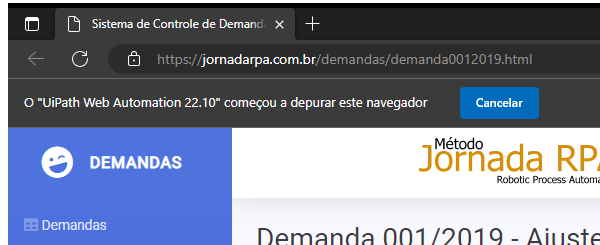
Task: Desafio Desafio - Auditoria SOx conforme https://jornadarpa.com.br/alunos/desafios/sox/
Workflow: SiteDemandasSolicitante

Step 1: Attach Browser 'msedge.exe Sistema' in window 'Sistema de Controle de Demandas' (msedge.exe)

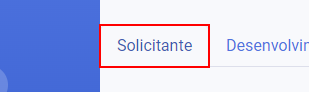
Step 2: click on the link

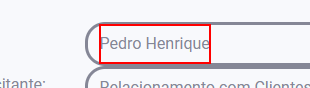
Step 3: get-text from the label

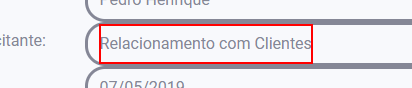
Step 4: get-text from the label

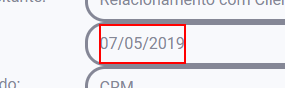
Step 5: get-text from the label

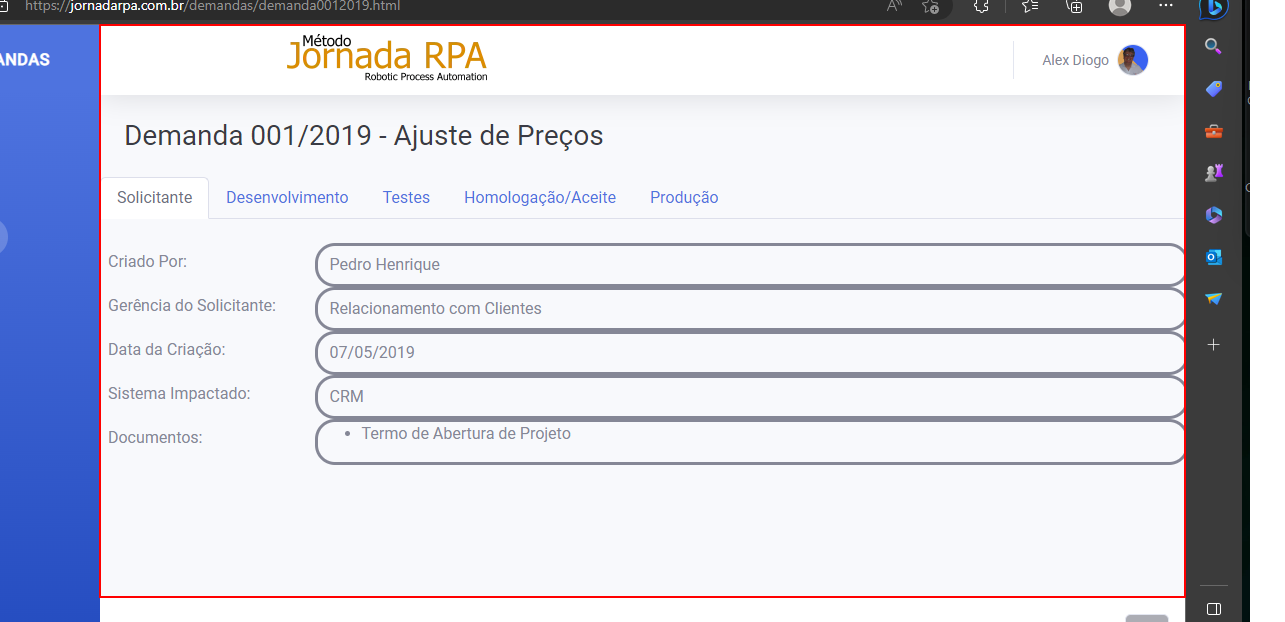
Step 6: screenshot-of of the element 'content'